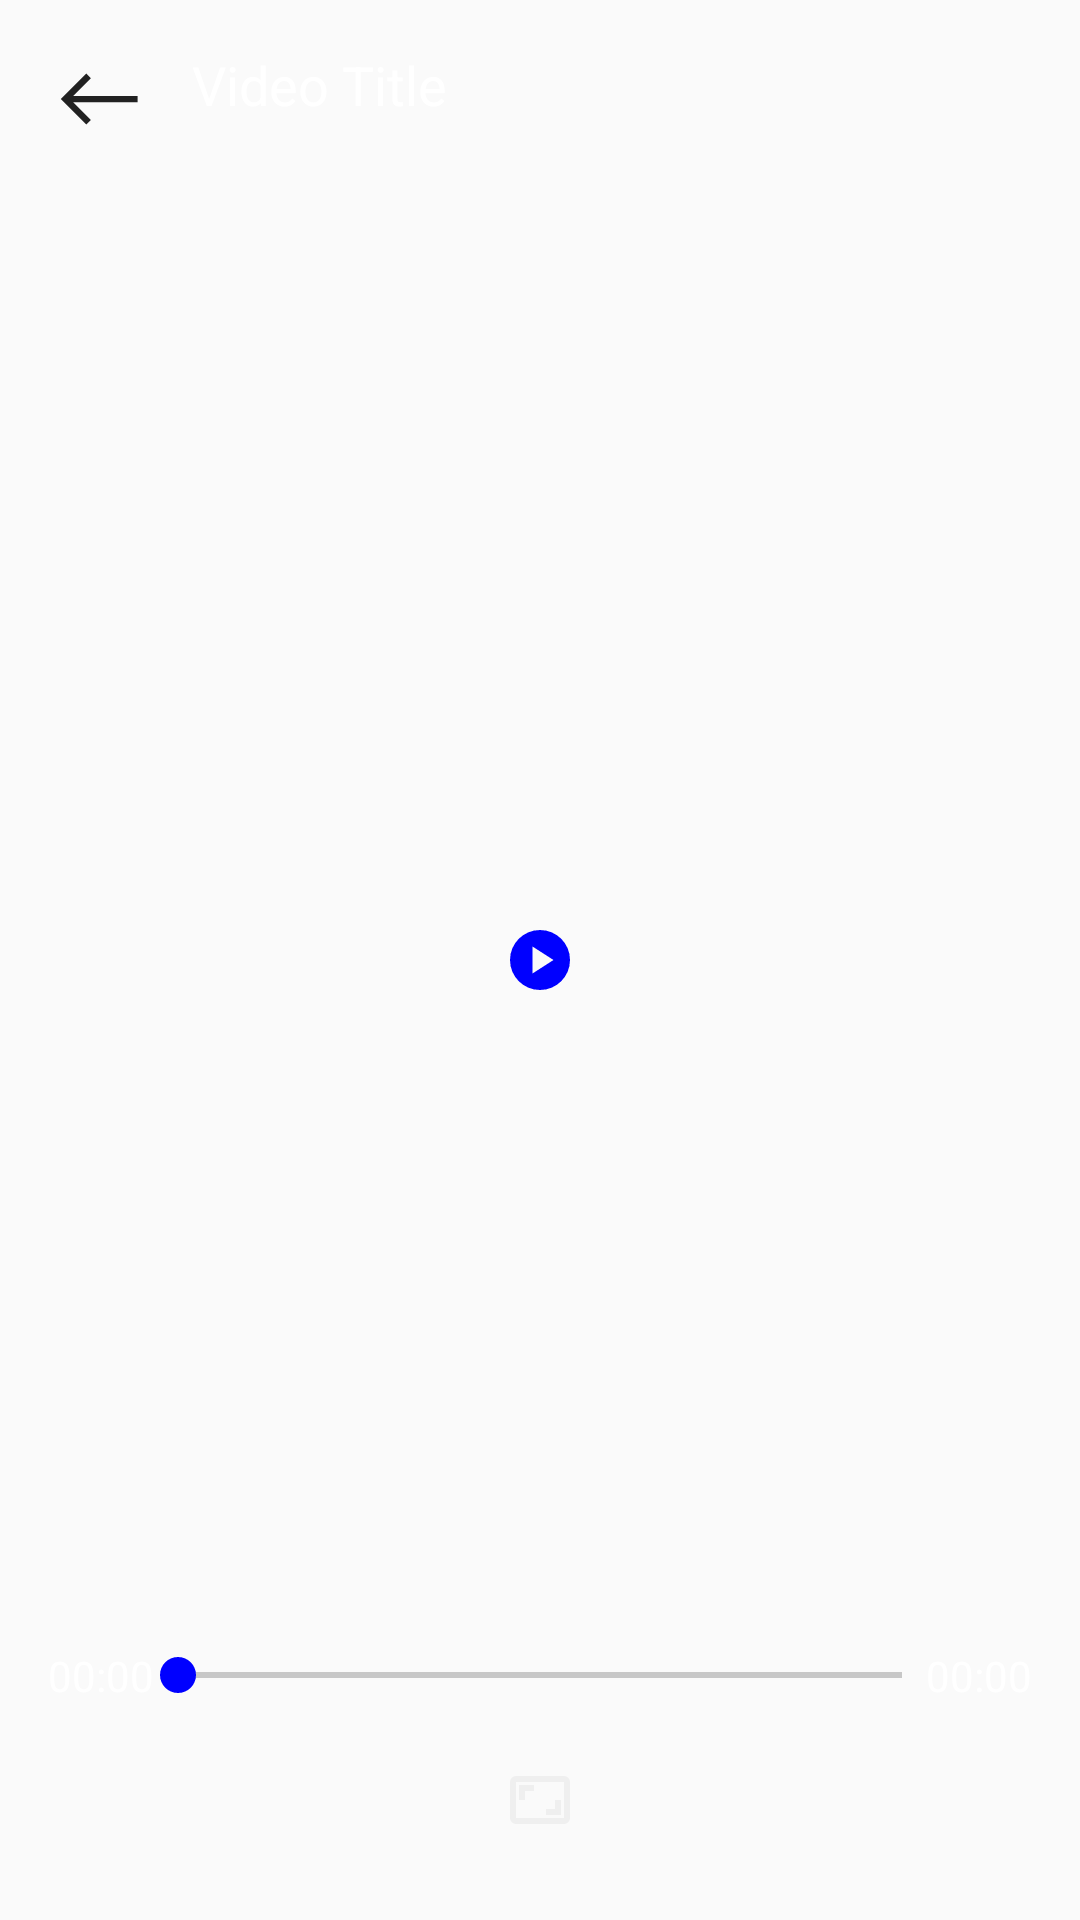

Produce the Android XML layout that renders to this screen, including the resource entries it uses.
<!-- AndroidManifest.xml: application theme AppTheme.Light -->
<!-- res/layout/custom_player_control_view.xml -->
<?xml version="1.0" encoding="utf-8"?>
<androidx.constraintlayout.widget.ConstraintLayout
    xmlns:android="http://schemas.android.com/apk/res/android"
    xmlns:app="http://schemas.android.com/apk/res-auto"
    android:layout_width="match_parent"
    android:layout_height="match_parent"
    android:background="#00000000">

    
    <LinearLayout
        android:id="@+id/header"
        android:layout_width="match_parent"
        android:layout_height="wrap_content"
        android:orientation="horizontal"
        android:padding="16dp"
        app:layout_constraintTop_toTopOf="parent">

        <ImageButton
            android:id="@+id/btn_back"
            android:layout_width="wrap_content"
            android:layout_height="wrap_content"
            android:src="@drawable/back"
            android:background="?attr/selectableItemBackgroundBorderless"/>

        <TextView
            android:id="@+id/txt_title"
            android:layout_width="0dp"
            android:layout_height="wrap_content"
            android:layout_weight="1"
            android:text="Video Title"
            android:textColor="@color/white"
            android:textSize="18sp"
            android:paddingStart="16dp"
            android:ellipsize="end"
            android:maxLines="1"/>

    </LinearLayout>

    
    <ImageButton
        android:id="@+id/btn_play_pause"
        android:layout_width="72dp"
        android:layout_height="72dp"
        android:src="@drawable/play"
        android:scaleType="centerInside"
        android:background="?attr/selectableItemBackgroundBorderless"
        app:layout_constraintBottom_toBottomOf="parent"
        app:layout_constraintLeft_toLeftOf="parent"
        app:layout_constraintRight_toRightOf="parent"
        app:layout_constraintTop_toTopOf="parent"/>

    
    <LinearLayout
        android:id="@+id/footer"
        android:layout_width="match_parent"
        android:layout_height="wrap_content"
        android:orientation="vertical"
        android:padding="16dp"
        app:layout_constraintBottom_toBottomOf="parent">

        <LinearLayout
            android:layout_width="match_parent"
            android:layout_height="wrap_content"
            android:orientation="horizontal"
            android:gravity="center_vertical">

            <TextView
                android:id="@+id/txt_current_time"
                android:layout_width="wrap_content"
                android:layout_height="wrap_content"
                android:text="00:00"
                android:textColor="@color/white"/>

            <SeekBar
                android:id="@+id/seek_bar"
                android:layout_width="0dp"
                android:layout_height="wrap_content"
                android:layout_weight="1"
                android:paddingStart="8dp"
                android:paddingEnd="8dp"/>

            <TextView
                android:id="@+id/txt_duration"
                android:layout_width="wrap_content"
                android:layout_height="wrap_content"
                android:text="00:00"
                android:textColor="@color/white"/>

        </LinearLayout>

        <LinearLayout
            android:layout_width="match_parent"
            android:layout_height="wrap_content"
            android:orientation="horizontal"
            android:gravity="center"
            android:paddingTop="8dp">

            <ImageButton
                android:id="@+id/btn_aspect_ratio"
                android:layout_width="48dp"
                android:layout_height="48dp"
                android:src="@drawable/aspect_ratio"
                android:background="?attr/selectableItemBackgroundBorderless"/>

        </LinearLayout>

    </LinearLayout>

</androidx.constraintlayout.widget.ConstraintLayout>
<!-- resources referenced by this layout -->
<resources>
  <color name="white">#FFFFFFFF</color>
  <!-- drawable play (drawable) -->
  <vector xmlns:android="http://schemas.android.com/apk/res/android"
      android:width="24dp"
      android:height="24dp"
      android:viewportWidth="960"
      android:viewportHeight="960">
    <path
        android:pathData="m380,660 l280,-180 -280,-180v360ZM480,880q-83,0 -156,-31.5T197,763q-54,-54 -85.5,-127T80,480q0,-83 31.5,-156T197,197q54,-54 127,-85.5T480,80q83,0 156,31.5T763,197q54,54 85.5,127T880,480q0,83 -31.5,156T763,763q-54,54 -127,85.5T480,880Z"
        android:fillColor="?attr/colorAccent"/>
  </vector>
  <color name="colorPrimary">#FFFAFAFF</color>
  <color name="colorBackground">#FFFFFFFF</color>
  <color name="colorAccent">#FF0000FF</color>
  <color name="colorPrimaryDark">#FAFAFAFF</color>
  <color name="title_text_color">#DE000000</color>
  <color name="sub_title_text_color">#8A5B5757</color>
  <color name="button_text_color">#353434</color>
  <color name="unselectedColor">#FF888888</color>
  <!-- drawable round_red (drawable) -->
  <?xml version="1.0" encoding="utf-8"?>
  <shape xmlns:android="http://schemas.android.com/apk/res/android"
      android:shape="rectangle">
      <corners android:radius="6dp"/>
      <stroke android:width="0dp"/>
      <padding
          android:left="4dp"
          android:right="4dp" />
      <solid android:color="?colorPrimary" />
  
  </shape>
  <dimen name="fab_padding">10dp</dimen>
  <!-- drawable star_rate (drawable) -->
  <vector xmlns:android="http://schemas.android.com/apk/res/android"
      android:width="24dp"
      android:height="24dp"
      android:viewportWidth="960"
      android:viewportHeight="960">
    <path
        android:pathData="m233,840 l93,-304L80,360h304l96,-320 96,320h304L634,536l93,304 -247,-188 -247,188Z"
        android:fillColor="?attr/title_text_color"/>
  </vector>
  <!-- drawable rounded_corner (drawable) -->
  <?xml version="1.0" encoding="utf-8"?>
  <shape xmlns:android="http://schemas.android.com/apk/res/android">
  
      <corners android:topLeftRadius="20dp"
          android:topRightRadius="20dp"/>
      <solid android:color="?attr/colorPrimary"/>
  
  </shape>
  <!-- drawable ic_email_white (drawable) -->
  <vector xmlns:android="http://schemas.android.com/apk/res/android"
      android:width="24dp"
      android:height="24dp"
      android:viewportWidth="960"
      android:viewportHeight="960">
      <path
          android:pathData="M160,800q-33,0 -56.5,-23.5T80,720v-480q0,-33 23.5,-56.5T160,160h640q33,0 56.5,23.5T880,240v480q0,33 -23.5,56.5T800,800L160,800ZM480,520L160,320v400h640v-400L480,520ZM480,440 L800,240L160,240l320,200ZM160,320v-80,480 -400Z"
          android:fillColor="#000000"/>
  </vector>
  <!-- drawable ic_chevron_right_white (drawable) -->
  <vector xmlns:android="http://schemas.android.com/apk/res/android"
      android:width="24dp"
      android:height="24dp"
      android:viewportWidth="960"
      android:viewportHeight="960">
      <path
          android:pathData="M504,480 L320,296l56,-56 240,240 -240,240 -56,-56 184,-184Z"
          android:fillColor="#000000"/>
  </vector>
  <!-- drawable ic_private_white (drawable) -->
  <vector xmlns:android="http://schemas.android.com/apk/res/android"
      android:width="24dp"
      android:height="24dp"
      android:viewportWidth="960"
      android:viewportHeight="960">
      <path
          android:pathData="M480,880q-139,-35 -229.5,-159.5T160,444v-244l320,-120 320,120v244q0,152 -90.5,276.5T480,880ZM480,796q97,-30 162,-118.5T718,480L480,480v-315l-240,90v207q0,7 2,18h238v316Z"
          android:fillColor="#000000"/>
  </vector>
  <!-- drawable ic_logout_white (drawable) -->
  <vector xmlns:android="http://schemas.android.com/apk/res/android"
      android:width="24dp"
      android:height="24dp"
      android:viewportWidth="960"
      android:viewportHeight="960">
      <path
          android:pathData="M200,840q-33,0 -56.5,-23.5T120,760v-560q0,-33 23.5,-56.5T200,120h280v80L200,200v560h280v80L200,840ZM640,680 L585,622 687,520L360,520v-80h327L585,338l55,-58 200,200 -200,200Z"
          android:fillColor="#000000"/>
  </vector>
</resources>
